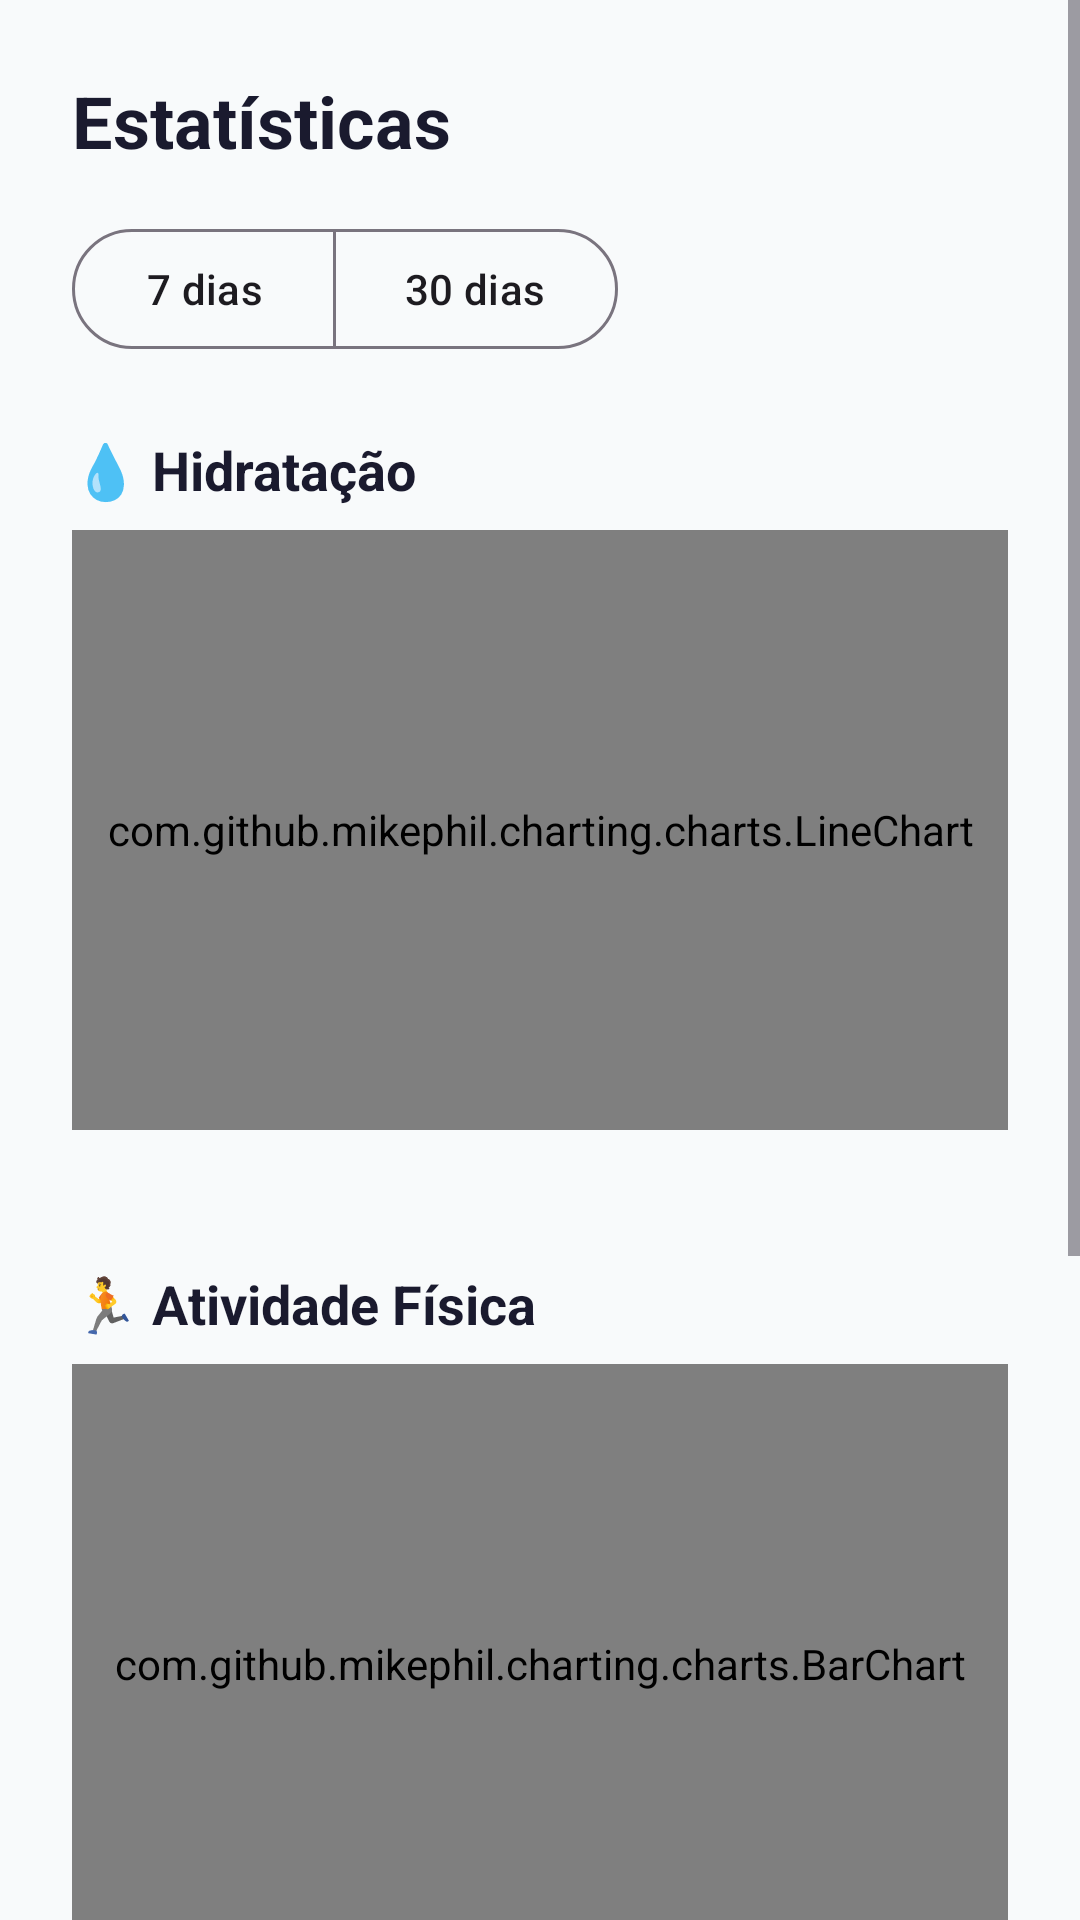

Android layout source for this screen:
<!-- AndroidManifest.xml: application theme Theme.VitalTrack -->
<!-- res/layout/fragment_stats.xml -->
<?xml version="1.0" encoding="utf-8"?>
<ScrollView
    xmlns:android="http://schemas.android.com/apk/res/android"
    android:layout_width="match_parent"
    android:layout_height="match_parent"
    android:background="@color/background">

    <LinearLayout
        android:layout_width="match_parent"
        android:layout_height="wrap_content"
        android:orientation="vertical"
        android:padding="24dp">

        <TextView
            android:layout_width="wrap_content"
            android:layout_height="wrap_content"
            android:text="Estatísticas"
            android:textSize="24sp"
            android:textStyle="bold"
            android:textColor="@color/text_primary" />

        
        <com.google.android.material.button.MaterialButtonToggleGroup
            android:id="@+id/togglePeriod"
            android:layout_width="wrap_content"
            android:layout_height="wrap_content"
            android:layout_marginTop="16dp"
            android:layout_marginBottom="24dp">

            <com.google.android.material.button.MaterialButton
                android:id="@+id/btn7days"
                style="@style/Widget.Material3.Button.OutlinedButton"
                android:layout_width="wrap_content"
                android:layout_height="wrap_content"
                android:text="7 dias" />

            <com.google.android.material.button.MaterialButton
                android:id="@+id/btn30days"
                style="@style/Widget.Material3.Button.OutlinedButton"
                android:layout_width="wrap_content"
                android:layout_height="wrap_content"
                android:text="30 dias" />

        </com.google.android.material.button.MaterialButtonToggleGroup>

        
        <TextView
            android:layout_width="wrap_content"
            android:layout_height="wrap_content"
            android:text="💧 Hidratação"
            android:textSize="18sp"
            android:textStyle="bold"
            android:textColor="@color/text_primary" />

        <com.github.mikephil.charting.charts.LineChart
            android:id="@+id/chartWater"
            android:layout_width="match_parent"
            android:layout_height="200dp"
            android:layout_marginTop="8dp" />

        <LinearLayout
            android:layout_width="match_parent"
            android:layout_height="wrap_content"
            android:orientation="horizontal"
            android:layout_marginTop="4dp">

            <TextView
                android:id="@+id/tvWaterAvg"
                android:layout_width="0dp"
                android:layout_height="wrap_content"
                android:layout_weight="1"
                android:textSize="13sp"
                android:textColor="@color/text_secondary" />

            <TextView
                android:id="@+id/tvWaterTrend"
                android:layout_width="wrap_content"
                android:layout_height="wrap_content"
                android:textSize="13sp"
                android:textColor="@color/hydration" />

        </LinearLayout>

        
        <TextView
            android:layout_width="wrap_content"
            android:layout_height="wrap_content"
            android:layout_marginTop="24dp"
            android:text="🏃 Atividade Física"
            android:textSize="18sp"
            android:textStyle="bold"
            android:textColor="@color/text_primary" />

        <com.github.mikephil.charting.charts.BarChart
            android:id="@+id/chartSteps"
            android:layout_width="match_parent"
            android:layout_height="200dp"
            android:layout_marginTop="8dp" />

        <LinearLayout
            android:layout_width="match_parent"
            android:layout_height="wrap_content"
            android:orientation="horizontal"
            android:layout_marginTop="4dp">

            <TextView
                android:id="@+id/tvStepsAvg"
                android:layout_width="0dp"
                android:layout_height="wrap_content"
                android:layout_weight="1"
                android:textSize="13sp"
                android:textColor="@color/text_secondary" />

            <TextView
                android:id="@+id/tvStepsTrend"
                android:layout_width="wrap_content"
                android:layout_height="wrap_content"
                android:textSize="13sp"
                android:textColor="@color/activity" />

        </LinearLayout>

        
        <TextView
            android:layout_width="wrap_content"
            android:layout_height="wrap_content"
            android:layout_marginTop="24dp"
            android:text="😴 Sono"
            android:textSize="18sp"
            android:textStyle="bold"
            android:textColor="@color/text_primary" />

        <com.github.mikephil.charting.charts.LineChart
            android:id="@+id/chartSleep"
            android:layout_width="match_parent"
            android:layout_height="200dp"
            android:layout_marginTop="8dp" />

        <LinearLayout
            android:layout_width="match_parent"
            android:layout_height="wrap_content"
            android:orientation="horizontal"
            android:layout_marginTop="4dp">

            <TextView
                android:id="@+id/tvSleepAvg"
                android:layout_width="0dp"
                android:layout_height="wrap_content"
                android:layout_weight="1"
                android:textSize="13sp"
                android:textColor="@color/text_secondary" />

            <TextView
                android:id="@+id/tvSleepTrend"
                android:layout_width="wrap_content"
                android:layout_height="wrap_content"
                android:textSize="13sp"
                android:textColor="@color/sleep" />

        </LinearLayout>

    </LinearLayout>

</ScrollView>
<!-- resources referenced by this layout -->
<resources>
  <color name="activity">#10B981</color>
  <color name="background">#F8FAFB</color>
  <color name="hydration">#2196F3</color>
  <color name="sleep">#7C3AED</color>
  <color name="text_primary">#1A1A2E</color>
  <color name="text_secondary">#6B7280</color>
  <style name="Theme.VitalTrack" parent="Base.Theme.VitalTrack" />
  <style name="Base.Theme.VitalTrack" parent="Theme.Material3.DayNight.NoActionBar">
          
          
      </style>
</resources>
